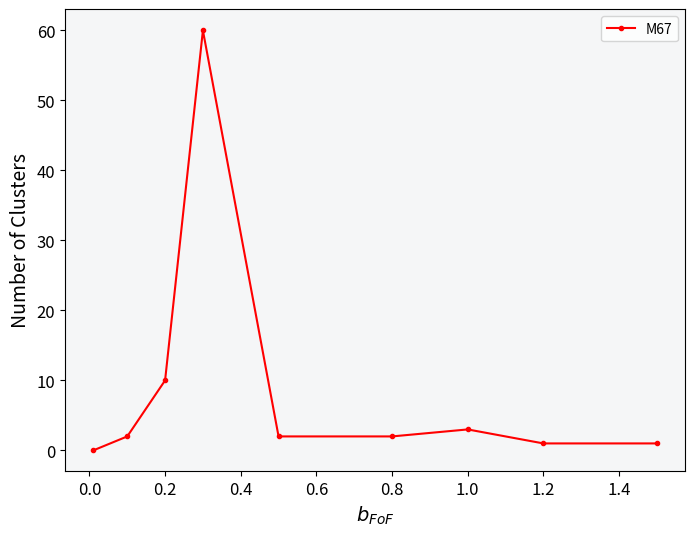

Python code for this plot:
import matplotlib.pyplot as plt
# ID 1325 106905 stars 0.1:0 cluster; 0.15:0 cluster;  0.212,:12clusters;  0.25:58 clusters;  0.3:469 clusters;
# id 76 (107417 stars):0.1:0 cluster; 0.15:0 cluster;  0.2:1clusters;  0.25:58 clusters;  0.3:238 clusters;
# id 14 (64011 stars):0.1:0 cluster; 0.15:0 cluster;  0.2:1clusters;  0.25:1 clusters;  0.3:21 clusters;

# id 67 (82124 stars):0.1:0 cluster; 0.15:0 cluster;  0.2:14 clusters;  0.25:113 clusters;  0.3:212 clusters;
# id 18( 58714stars)  0.08 :22 clusters  0.1:17 clusters; 0.12: 4 clusters; 0.15:1 cluster;  0.2: 1 clusters; 0.25: 2 clusters; 0.3:6 cluster

SMALL_SIZE = 12
MEDIUM_SIZE = 14
BIGGER_SIZE = 25
MARKERSIZE=3
plt.rc('font', size=SMALL_SIZE)          # controls default text sizes
plt.rc('axes', titlesize=SMALL_SIZE)     # fontsize of the axes title
plt.rc('axes', labelsize=MEDIUM_SIZE)    # fontsize of the x and y labels
plt.rc('xtick', labelsize=SMALL_SIZE)    # fontsize of the tick labels
plt.rc('ytick', labelsize=SMALL_SIZE)    # fontsize of the tick labels
plt.rc('legend', fontsize=10)

fig = plt.figure(figsize=(8, 6))
ax1 = fig.add_subplot(1, 1, 1, facecolor="#f5f6f7")
para=[0.01,0.1,0.2,0.3,0.5,0.8,1.0,1.2,1.5]
id_1325=[0,0,12,58,469]
id_76=[0,0,1,58,238]
id_14=[0,0,1,1,21]
id_67=[0,0,14,113,212]
id_18=[17,1,1,2,6]
id_m67=[0,2,10,60,2,2,3,1,1]

plt.plot(para, id_m67, '.-', c='red',label="M67")

plt.xlabel('$b_{FoF}$')
plt.ylabel('Number of Clusters')
plt.legend()
plt.savefig('fof_link_M67' + ".pdf", format='pdf', dpi=100, bbox_inches='tight')
plt.show()
